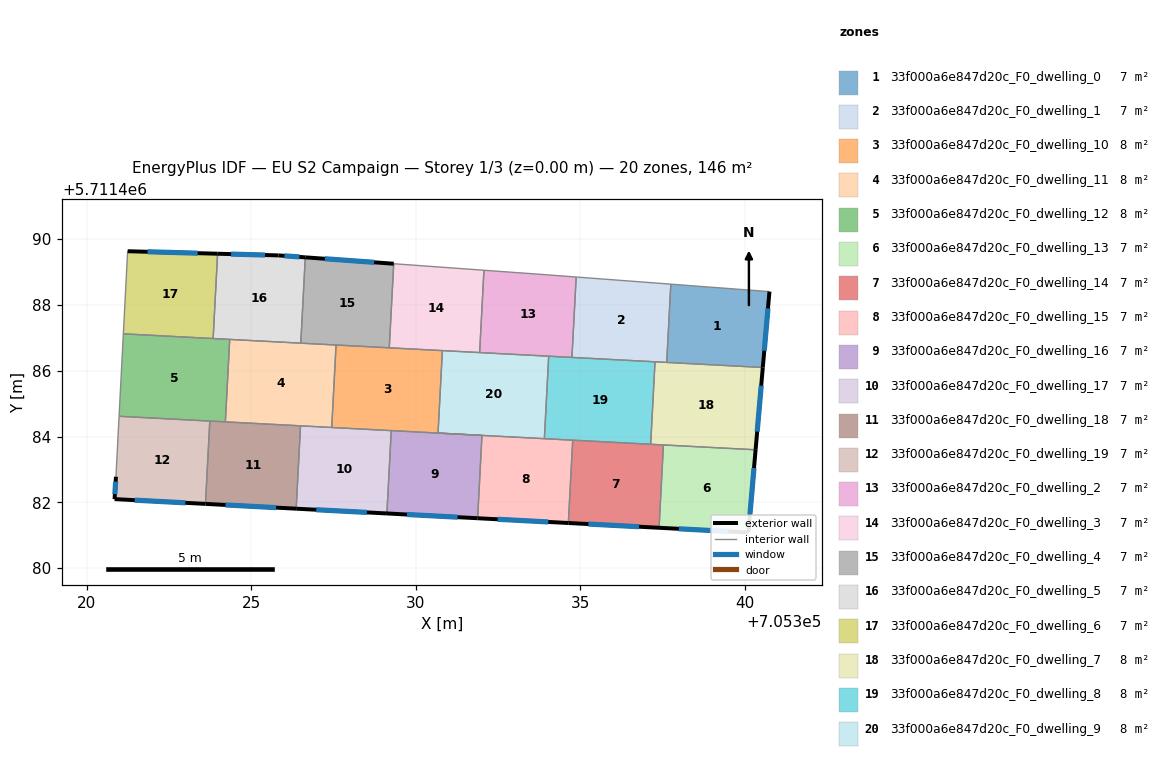
=== STOREY PLAN SPEC (per zone: floor XY polygon, exterior-wall plan segments, windows/doors) ===
zone 1: 33f000a6e847d20c_F0_dwelling_0  (7.0 m²)
  floor: (705340.55, 5711486.10) (705340.75, 5711488.41) (705337.76, 5711488.63) (705337.63, 5711486.25)
  exterior wall: (705340.75, 5711488.41) – (705340.55, 5711486.10)  [2.3 m]
    window: (705340.71, 5711487.90) – (705340.60, 5711486.61)  [2.2 m²]
  interior walls: 3
zone 2: 33f000a6e847d20c_F0_dwelling_1  (7.0 m²)
  floor: (705337.63, 5711486.25) (705337.76, 5711488.63) (705334.88, 5711488.85) (705334.75, 5711486.41)
  interior walls: 5
zone 3: 33f000a6e847d20c_F0_dwelling_10  (8.1 m²)
  floor: (705332.02, 5711484.04) (705330.68, 5711484.11) (705330.81, 5711486.61) (705327.58, 5711486.78) (705327.45, 5711484.28)
  interior walls: 7
zone 4: 33f000a6e847d20c_F0_dwelling_11  (8.1 m²)
  floor: (705327.45, 5711484.28) (705327.58, 5711486.78) (705324.35, 5711486.95) (705324.22, 5711484.45)
  interior walls: 6
zone 5: 33f000a6e847d20c_F0_dwelling_12  (8.1 m²)
  floor: (705324.22, 5711484.45) (705324.35, 5711486.95) (705321.12, 5711487.12) (705320.99, 5711484.62)
  interior walls: 6
zone 6: 33f000a6e847d20c_F0_dwelling_13  (7.0 m²)
  floor: (705340.11, 5711481.08) (705340.33, 5711483.60) (705337.53, 5711483.75) (705337.40, 5711481.23)
  exterior wall: (705340.33, 5711483.60) – (705340.11, 5711481.08)  [2.5 m]
    window: (705340.28, 5711483.04) – (705340.16, 5711481.64)  [2.4 m²]
  exterior wall: (705340.11, 5711481.08) – (705337.40, 5711481.23)  [2.7 m]
    window: (705339.51, 5711481.12) – (705338.00, 5711481.20)  [2.5 m²]
  interior walls: 2
zone 7: 33f000a6e847d20c_F0_dwelling_14  (7.0 m²)
  floor: (705337.40, 5711481.23) (705337.53, 5711483.75) (705334.78, 5711483.89) (705334.64, 5711481.37)
  exterior wall: (705337.40, 5711481.23) – (705334.64, 5711481.37)  [2.8 m]
    window: (705336.79, 5711481.26) – (705335.25, 5711481.34)  [2.6 m²]
  interior walls: 4
zone 8: 33f000a6e847d20c_F0_dwelling_15  (7.0 m²)
  floor: (705334.64, 5711481.37) (705334.78, 5711483.89) (705332.02, 5711484.04) (705331.89, 5711481.52)
  exterior wall: (705334.64, 5711481.37) – (705331.89, 5711481.52)  [2.8 m]
    window: (705334.03, 5711481.41) – (705332.50, 5711481.49)  [2.6 m²]
  interior walls: 4
zone 9: 33f000a6e847d20c_F0_dwelling_16  (7.0 m²)
  floor: (705331.89, 5711481.52) (705332.02, 5711484.04) (705329.26, 5711484.18) (705329.13, 5711481.66)
  exterior wall: (705331.89, 5711481.52) – (705329.13, 5711481.66)  [2.8 m]
    window: (705331.28, 5711481.55) – (705329.74, 5711481.63)  [2.6 m²]
  interior walls: 3
zone 10: 33f000a6e847d20c_F0_dwelling_17  (7.0 m²)
  floor: (705329.13, 5711481.66) (705329.26, 5711484.18) (705326.50, 5711484.33) (705326.37, 5711481.81)
  exterior wall: (705329.13, 5711481.66) – (705326.37, 5711481.81)  [2.8 m]
    window: (705328.52, 5711481.70) – (705326.98, 5711481.78)  [2.6 m²]
  interior walls: 4
zone 11: 33f000a6e847d20c_F0_dwelling_18  (7.0 m²)
  floor: (705326.37, 5711481.81) (705326.50, 5711484.33) (705323.75, 5711484.47) (705323.61, 5711481.95)
  exterior wall: (705326.37, 5711481.81) – (705323.61, 5711481.95)  [2.8 m]
    window: (705325.76, 5711481.84) – (705324.22, 5711481.92)  [2.6 m²]
  interior walls: 4
zone 12: 33f000a6e847d20c_F0_dwelling_19  (7.0 m²)
  floor: (705323.61, 5711481.95) (705323.75, 5711484.47) (705320.99, 5711484.62) (705320.90, 5711482.78) (705320.85, 5711482.10)
  exterior wall: (705323.61, 5711481.95) – (705320.85, 5711482.10)  [2.8 m]
    window: (705323.00, 5711481.99) – (705321.46, 5711482.07)  [2.6 m²]
  exterior wall: (705320.85, 5711482.10) – (705320.90, 5711482.78)  [0.7 m]
    window: (705320.86, 5711482.25) – (705320.89, 5711482.63)  [0.6 m²]
  interior walls: 3
zone 13: 33f000a6e847d20c_F0_dwelling_2  (7.0 m²)
  floor: (705334.75, 5711486.41) (705334.88, 5711488.85) (705333.93, 5711488.92) (705332.08, 5711489.05) (705331.95, 5711486.55)
  interior walls: 6
zone 14: 33f000a6e847d20c_F0_dwelling_3  (7.0 m²)
  floor: (705331.95, 5711486.55) (705332.08, 5711489.05) (705329.34, 5711489.25) (705329.20, 5711486.70)
  interior walls: 5
zone 15: 33f000a6e847d20c_F0_dwelling_4  (7.0 m²)
  floor: (705329.20, 5711486.70) (705329.34, 5711489.25) (705326.65, 5711489.45) (705326.51, 5711486.84)
  exterior wall: (705326.65, 5711489.45) – (705329.34, 5711489.25)  [2.7 m]
    window: (705327.24, 5711489.40) – (705328.74, 5711489.29)  [2.5 m²]
  interior walls: 4
zone 16: 33f000a6e847d20c_F0_dwelling_5  (7.0 m²)
  floor: (705326.51, 5711486.84) (705326.65, 5711489.45) (705325.83, 5711489.50) (705323.98, 5711489.56) (705323.85, 5711486.98)
  exterior wall: (705323.98, 5711489.56) – (705325.83, 5711489.50)  [1.9 m]
    window: (705324.39, 5711489.54) – (705325.43, 5711489.52)  [1.7 m²]
  exterior wall: (705325.83, 5711489.50) – (705326.65, 5711489.45)  [0.8 m]
    window: (705326.01, 5711489.49) – (705326.47, 5711489.46)  [0.8 m²]
  interior walls: 4
zone 17: 33f000a6e847d20c_F0_dwelling_6  (7.0 m²)
  floor: (705323.85, 5711486.98) (705323.98, 5711489.56) (705321.25, 5711489.63) (705321.12, 5711487.12)
  exterior wall: (705321.25, 5711489.63) – (705323.98, 5711489.56)  [2.7 m]
    window: (705321.85, 5711489.62) – (705323.38, 5711489.57)  [2.6 m²]
  interior walls: 3
zone 18: 33f000a6e847d20c_F0_dwelling_7  (8.1 m²)
  floor: (705340.33, 5711483.60) (705340.55, 5711486.10) (705337.28, 5711486.27) (705337.15, 5711483.76)
  exterior wall: (705340.55, 5711486.10) – (705340.33, 5711483.60)  [2.5 m]
    window: (705340.50, 5711485.55) – (705340.38, 5711484.15)  [2.3 m²]
  interior walls: 5
zone 19: 33f000a6e847d20c_F0_dwelling_8  (8.1 m²)
  floor: (705337.15, 5711483.76) (705337.28, 5711486.27) (705334.05, 5711486.44) (705333.91, 5711483.93)
  interior walls: 6
zone 20: 33f000a6e847d20c_F0_dwelling_9  (8.1 m²)
  floor: (705333.91, 5711483.93) (705334.05, 5711486.44) (705330.81, 5711486.61) (705330.68, 5711484.11)
  interior walls: 6

=== DERIVED (storey summary) ===
Building: EU S2 Campaign
Storey: 1 of 3  (floor level z = 0.00 m)
Storey gross floor area: 146.2 m²
Zones on this storey: 20
  - 33f000a6e847d20c_F0_dwelling_0: floor 7.0 m²; exterior wall 2.3 m (6.9 m²); 1 window(s) 2.2 m²; WWR 31.1%
  - 33f000a6e847d20c_F0_dwelling_1: floor 7.0 m²
  - 33f000a6e847d20c_F0_dwelling_10: floor 8.1 m²
  - 33f000a6e847d20c_F0_dwelling_11: floor 8.1 m²
  - 33f000a6e847d20c_F0_dwelling_12: floor 8.1 m²
  - 33f000a6e847d20c_F0_dwelling_13: floor 7.0 m²; exterior wall 5.2 m (15.7 m²); 2 window(s) 4.9 m²; WWR 31.1%
  - 33f000a6e847d20c_F0_dwelling_14: floor 7.0 m²; exterior wall 2.8 m (8.3 m²); 1 window(s) 2.6 m²; WWR 31.1%
  - 33f000a6e847d20c_F0_dwelling_15: floor 7.0 m²; exterior wall 2.8 m (8.3 m²); 1 window(s) 2.6 m²; WWR 31.1%
  - 33f000a6e847d20c_F0_dwelling_16: floor 7.0 m²; exterior wall 2.8 m (8.3 m²); 1 window(s) 2.6 m²; WWR 31.1%
  - 33f000a6e847d20c_F0_dwelling_17: floor 7.0 m²; exterior wall 2.8 m (8.3 m²); 1 window(s) 2.6 m²; WWR 31.1%
  - 33f000a6e847d20c_F0_dwelling_18: floor 7.0 m²; exterior wall 2.8 m (8.3 m²); 1 window(s) 2.6 m²; WWR 31.1%
  - 33f000a6e847d20c_F0_dwelling_19: floor 7.0 m²; exterior wall 3.4 m (10.3 m²); 2 window(s) 3.2 m²; WWR 31.1%
  - 33f000a6e847d20c_F0_dwelling_2: floor 7.0 m²
  - 33f000a6e847d20c_F0_dwelling_3: floor 7.0 m²
  - 33f000a6e847d20c_F0_dwelling_4: floor 7.0 m²; exterior wall 2.7 m (8.1 m²); 1 window(s) 2.5 m²; WWR 31.1%
  - 33f000a6e847d20c_F0_dwelling_5: floor 7.0 m²; exterior wall 2.7 m (8.0 m²); 2 window(s) 2.5 m²; WWR 31.1%
  - 33f000a6e847d20c_F0_dwelling_6: floor 7.0 m²; exterior wall 2.7 m (8.2 m²); 1 window(s) 2.6 m²; WWR 31.1%
  - 33f000a6e847d20c_F0_dwelling_7: floor 8.1 m²; exterior wall 2.5 m (7.5 m²); 1 window(s) 2.3 m²; WWR 31.1%
  - 33f000a6e847d20c_F0_dwelling_8: floor 8.1 m²
  - 33f000a6e847d20c_F0_dwelling_9: floor 8.1 m²
Zone adjacency (shared interzone walls):
  - 33f000a6e847d20c_F0_dwelling_0 ↔ 33f000a6e847d20c_F0_dwelling_1
  - 33f000a6e847d20c_F0_dwelling_0 ↔ 33f000a6e847d20c_F0_dwelling_7
  - 33f000a6e847d20c_F0_dwelling_1 ↔ 33f000a6e847d20c_F0_dwelling_2
  - 33f000a6e847d20c_F0_dwelling_1 ↔ 33f000a6e847d20c_F0_dwelling_7
  - 33f000a6e847d20c_F0_dwelling_1 ↔ 33f000a6e847d20c_F0_dwelling_8
  - 33f000a6e847d20c_F0_dwelling_10 ↔ 33f000a6e847d20c_F0_dwelling_11
  - 33f000a6e847d20c_F0_dwelling_10 ↔ 33f000a6e847d20c_F0_dwelling_16
  - 33f000a6e847d20c_F0_dwelling_10 ↔ 33f000a6e847d20c_F0_dwelling_17
  - 33f000a6e847d20c_F0_dwelling_10 ↔ 33f000a6e847d20c_F0_dwelling_3
  - 33f000a6e847d20c_F0_dwelling_10 ↔ 33f000a6e847d20c_F0_dwelling_4
  - 33f000a6e847d20c_F0_dwelling_10 ↔ 33f000a6e847d20c_F0_dwelling_9
  - 33f000a6e847d20c_F0_dwelling_11 ↔ 33f000a6e847d20c_F0_dwelling_12
  - 33f000a6e847d20c_F0_dwelling_11 ↔ 33f000a6e847d20c_F0_dwelling_17
  - 33f000a6e847d20c_F0_dwelling_11 ↔ 33f000a6e847d20c_F0_dwelling_18
  - 33f000a6e847d20c_F0_dwelling_11 ↔ 33f000a6e847d20c_F0_dwelling_4
  - 33f000a6e847d20c_F0_dwelling_11 ↔ 33f000a6e847d20c_F0_dwelling_5
  - 33f000a6e847d20c_F0_dwelling_12 ↔ 33f000a6e847d20c_F0_dwelling_18
  - 33f000a6e847d20c_F0_dwelling_12 ↔ 33f000a6e847d20c_F0_dwelling_19
  - 33f000a6e847d20c_F0_dwelling_12 ↔ 33f000a6e847d20c_F0_dwelling_5
  - 33f000a6e847d20c_F0_dwelling_12 ↔ 33f000a6e847d20c_F0_dwelling_6
  - 33f000a6e847d20c_F0_dwelling_13 ↔ 33f000a6e847d20c_F0_dwelling_14
  - 33f000a6e847d20c_F0_dwelling_13 ↔ 33f000a6e847d20c_F0_dwelling_7
  - 33f000a6e847d20c_F0_dwelling_14 ↔ 33f000a6e847d20c_F0_dwelling_15
  - 33f000a6e847d20c_F0_dwelling_14 ↔ 33f000a6e847d20c_F0_dwelling_7
  - 33f000a6e847d20c_F0_dwelling_14 ↔ 33f000a6e847d20c_F0_dwelling_8
  - 33f000a6e847d20c_F0_dwelling_15 ↔ 33f000a6e847d20c_F0_dwelling_16
  - 33f000a6e847d20c_F0_dwelling_15 ↔ 33f000a6e847d20c_F0_dwelling_8
  - 33f000a6e847d20c_F0_dwelling_15 ↔ 33f000a6e847d20c_F0_dwelling_9
  - 33f000a6e847d20c_F0_dwelling_16 ↔ 33f000a6e847d20c_F0_dwelling_17
  - 33f000a6e847d20c_F0_dwelling_17 ↔ 33f000a6e847d20c_F0_dwelling_18
  - 33f000a6e847d20c_F0_dwelling_18 ↔ 33f000a6e847d20c_F0_dwelling_19
  - 33f000a6e847d20c_F0_dwelling_2 ↔ 33f000a6e847d20c_F0_dwelling_3
  - 33f000a6e847d20c_F0_dwelling_2 ↔ 33f000a6e847d20c_F0_dwelling_8
  - 33f000a6e847d20c_F0_dwelling_2 ↔ 33f000a6e847d20c_F0_dwelling_9
  - 33f000a6e847d20c_F0_dwelling_3 ↔ 33f000a6e847d20c_F0_dwelling_4
  - 33f000a6e847d20c_F0_dwelling_3 ↔ 33f000a6e847d20c_F0_dwelling_9
  - 33f000a6e847d20c_F0_dwelling_4 ↔ 33f000a6e847d20c_F0_dwelling_5
  - 33f000a6e847d20c_F0_dwelling_5 ↔ 33f000a6e847d20c_F0_dwelling_6
  - 33f000a6e847d20c_F0_dwelling_7 ↔ 33f000a6e847d20c_F0_dwelling_8
  - 33f000a6e847d20c_F0_dwelling_8 ↔ 33f000a6e847d20c_F0_dwelling_9